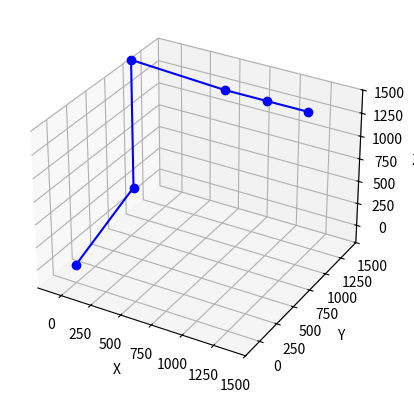
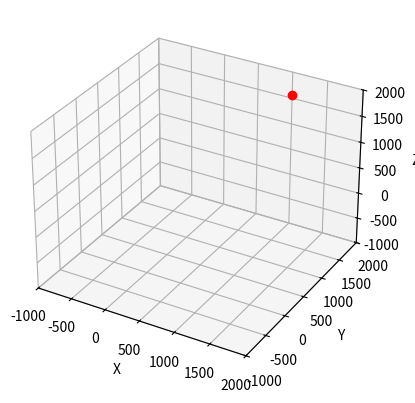

The script that saved these images, in order:
import matplotlib.pyplot as plt
import numpy
import matplotlib.pyplot
import numpy as np
from mpl_toolkits.mplot3d import Axes3D
from sympy import Matrix, Symbol, symbols, solveset
from sympy import S, erf, log, sqrt, pi, sin, cos, tan
from sympy import init_printing

#kinematics simulator

#d-h parameters in mm
a1 = 500
a2 = 1300
a3 = 55
a4 = 0
a5 = 0
a6 = 0

d1 = 1045
d2 = 0
d3 = 0
d4 = 1525
d5 = 315
d6 = 290

theta1 = 0
theta2 = 0
theta3 = 0
theta4 = 0
theta5 = 0
theta6 = 0

alpha1 = -90*(pi/180)
alpha2 = 0*(pi/180)
alpha3 = 90*(pi/180)
alpha4 = -90*(pi/180)
alpha5 = 90*(pi/180)
alpha6 = 0*(pi/180)

#p1 to p6 are points in 3D space defined as symbolic matrices that can be transformed mathematically
#note that they are 4 dimensional so they can be used with homogenous transforms with the last 'W' coordinate always 1
#(to facilitate translation as well as rotation)
p1 = Matrix([0, 0, 0, 1])
p2 = Matrix([500, 0, 1045, 1])
p3 = Matrix([500, 0, 1045+1300, 1])
p4 = Matrix([500+710, 0, 1045+1300-55, 1])
p5 = Matrix([500+710+315, 0, 1045+1300-55, 1])
p6 = Matrix([500+710+315+290, 0, 1045+1300-55, 1])


#concatenate these points into a column
soa = numpy.array([p1, p2, p3, p4, p5, p6])
print(soa)


#extract columns from soa and make them column vectors of X,Y and Z components (W unused for 3D projection = 1)
X, Y, Z, W = zip(*soa)

#ensure a flat set of vectors result
X = numpy.array(X)
Y = numpy.array(Y)
Z = numpy.array(Z)
W = numpy.array(W)
X = numpy.ndarray.flatten(X)
Y = numpy.ndarray.flatten(Y)
Z = numpy.ndarray.flatten(Z)
W = numpy.ndarray.flatten(W)

#creating axis
fig = matplotlib.pyplot.figure()
ax = fig.add_subplot(111, projection='3d')

#add axis labels
ax.set_xlabel("X")
ax.set_ylabel("Y")
ax.set_zlabel("Z")

#add axis limits
ax.set_xlim([-200, 1500])
ax.set_ylim([-200, 1500])
ax.set_zlim([-200, 1500])

#plots lines connecting the X, Y, Z specified points
#uses "o" for circles at joints
ax.plot3D(X, Y, Z, 'blue', marker="o")

#showing plot
matplotlib.pyplot.show()

#d-h parameters table

d_h_table_0_1 = np.array([[cos(theta1), -sin(theta1)*cos(alpha1), sin(theta1)*sin(alpha1), a1*cos(theta1)],
                        [sin(theta1), cos(theta1)*cos(alpha1), -cos(theta1)*sin(alpha1), a1*sin(theta1)],
                        [0, sin(alpha1), cos(alpha1), d1],
                        [0, 0, 0, 1]])


d_h_table_1_2 = np.array([[cos(theta2), -sin(theta2)*cos(alpha2), sin(theta2)*sin(alpha2), a2*cos(theta2)],
                        [sin(theta2), cos(theta2)*cos(alpha2), -cos(theta2)*sin(alpha2), a2*sin(theta2)],
                        [0, sin(alpha2), cos(alpha2), d2],
                        [0, 0, 0, 1]])

d_h_table_2_3 = np.array([[cos(theta3), -sin(theta3)*cos(alpha3), sin(theta3)*sin(alpha3), a3*cos(theta3)],
                          [sin(theta3), cos(theta3)*cos(alpha3), -cos(theta3)*sin(alpha3), a3*sin(theta3)],
                          [0, sin(alpha3), cos(alpha3), d3],
                          [0, 0, 0, 1]])

d_h_table_3_4 = np.array([[cos(theta4), -sin(theta4)*cos(alpha4), sin(theta4)*sin(alpha4), a4*cos(theta4)],
                          [sin(theta4), cos(theta4)*cos(alpha4), -cos(theta4)*sin(alpha4), a4*sin(theta4)],
                          [0, sin(alpha4), cos(alpha4), d4],
                          [0, 0, 0, 1]])

d_h_table_4_5 = np.array([[cos(theta5), -sin(theta5)*cos(alpha5), sin(theta5)*sin(alpha5), a5*cos(theta5)],
                          [sin(theta5), cos(theta5)*cos(alpha5), -cos(theta5)*sin(alpha5), a5*sin(theta5)],
                          [0, sin(alpha5), cos(alpha5), d5],
                          [0, 0, 0, 1]])

d_h_table_5_6 = np.array([[cos(theta6), -sin(theta6)*cos(alpha6), sin(theta6)*sin(alpha6), a6*cos(theta6)],
                          [sin(theta6), cos(theta6)*cos(alpha6), -cos(theta6)*sin(alpha6), a6*sin(theta6)],
                          [0, sin(alpha6), cos(alpha6), d6],
                          [0, 0, 0, 1]])

#multiplying to find transformation from frame 0 to 6
#(@ symbol used for matrix multiplication)

transform_0_6 = d_h_table_0_1 @ d_h_table_1_2 @ d_h_table_2_3 @ d_h_table_3_4 @ d_h_table_4_5 @ d_h_table_5_6

print("Homogeneous Matrix from frame 0 to frame 6:  ")
print(transform_0_6)

#the final T vector contains the position of the end effector, the R matrix contains the orientation
#of the end effector


#trying to print out t, I need to get rid of the fourth value
last_column = transform_0_6[:, 3]
#print(last_column)

end_effector_positon = np.delete(last_column, 3, 0)
print(end_effector_positon)

ux = np.unique(end_effector_positon[0])
uy = np.unique(end_effector_positon[1])
uz = np.unique(end_effector_positon[2])

fig2 = matplotlib.pyplot.figure()
ax2 = fig2.add_subplot(111, projection='3d')

#add axis labels
ax2.set_xlabel("X")
ax2.set_ylabel("Y")
ax2.set_zlabel("Z")

#add axis limits
ax2.set_xlim([-1000, 2000])
ax2.set_ylim([-1000, 2000])
ax2.set_zlim([-1000, 2000])

#plots lines connecting the X, Y, Z specified points
#uses "o" for circles at joints
ax2.plot3D(ux, uy, uz, 'red', marker="o")

#showing plot
matplotlib.pyplot.show()
